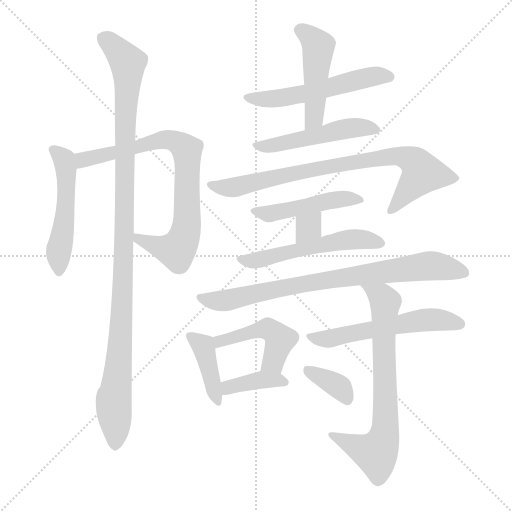
t = 0.00 s
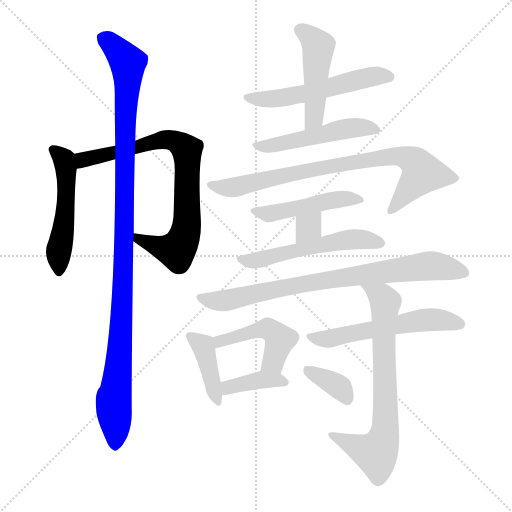
t = 2.42 s
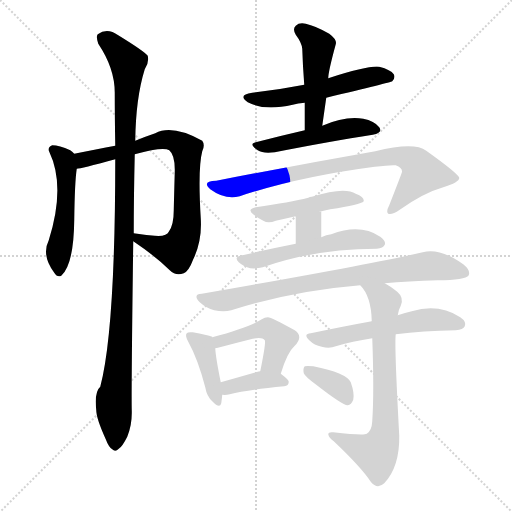
t = 4.85 s
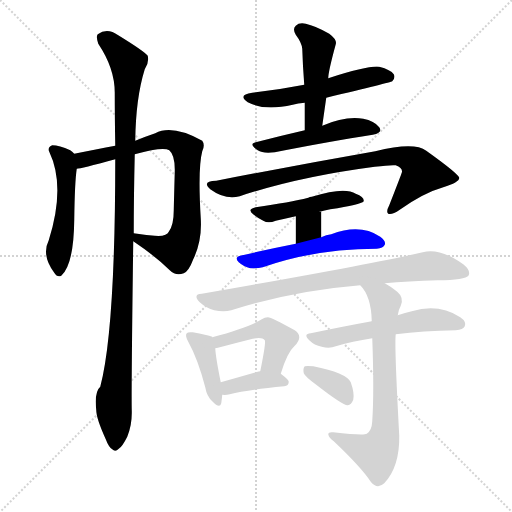
t = 7.27 s
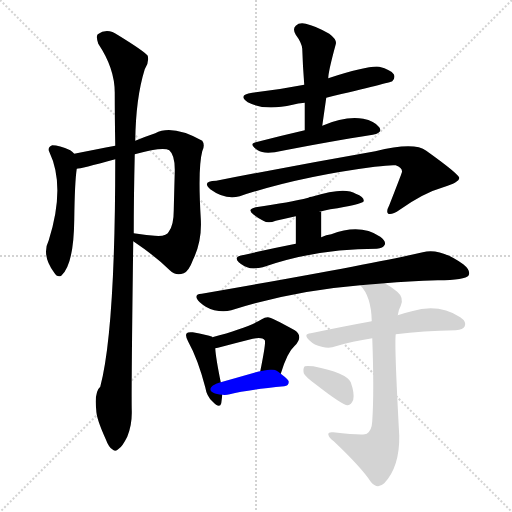
t = 9.70 s
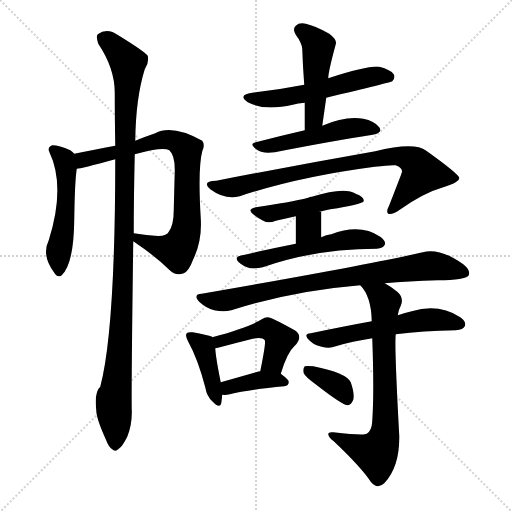
t = 12.12 s

The animated SVG that drew these frames (rendered in a browser with its animation timeline set to each time). Animation: 17 CSS @keyframes rules; one cycle of 12.12 s.

<svg version="1.1" viewBox="0 0 1024 1024" xmlns="http://www.w3.org/2000/svg">
  <g stroke="lightgray" stroke-dasharray="1,1" stroke-width="1" transform="scale(4, 4)">
    <line x1="0" y1="0" x2="256" y2="256"></line>
    <line x1="256" y1="0" x2="0" y2="256"></line>
    <line x1="128" y1="0" x2="128" y2="256"></line>
    <line x1="0" y1="128" x2="256" y2="128"></line>
  </g>
<g transform="scale(1, -1) translate(0, -900)">
   <style type="text/css">
    @keyframes keyframes0 {
      from {
       stroke: blue;
       stroke-dashoffset: 507;
       stroke-width: 128;
       }
       62% {
       animation-timing-function: step-end;
       stroke: blue;
       stroke-dashoffset: 0;
       stroke-width: 128;
       }
       to {
       stroke: black;
       stroke-width: 1024;
       }
       }
       #make-me-a-hanzi-animation-0 {
         animation: keyframes0 0.662598s both;
         animation-delay: 0.000000s;
         animation-timing-function: linear;
       }
    @keyframes keyframes1 {
      from {
       stroke: blue;
       stroke-dashoffset: 785;
       stroke-width: 128;
       }
       72% {
       animation-timing-function: step-end;
       stroke: blue;
       stroke-dashoffset: 0;
       stroke-width: 128;
       }
       to {
       stroke: black;
       stroke-width: 1024;
       }
       }
       #make-me-a-hanzi-animation-1 {
         animation: keyframes1 0.888835s both;
         animation-delay: 0.662598s;
         animation-timing-function: linear;
       }
    @keyframes keyframes2 {
      from {
       stroke: blue;
       stroke-dashoffset: 1088;
       stroke-width: 128;
       }
       78% {
       animation-timing-function: step-end;
       stroke: blue;
       stroke-dashoffset: 0;
       stroke-width: 128;
       }
       to {
       stroke: black;
       stroke-width: 1024;
       }
       }
       #make-me-a-hanzi-animation-2 {
         animation: keyframes2 1.135417s both;
         animation-delay: 1.551432s;
         animation-timing-function: linear;
       }
    @keyframes keyframes3 {
      from {
       stroke: blue;
       stroke-dashoffset: 545;
       stroke-width: 128;
       }
       64% {
       animation-timing-function: step-end;
       stroke: blue;
       stroke-dashoffset: 0;
       stroke-width: 128;
       }
       to {
       stroke: black;
       stroke-width: 1024;
       }
       }
       #make-me-a-hanzi-animation-3 {
         animation: keyframes3 0.693522s both;
         animation-delay: 2.686849s;
         animation-timing-function: linear;
       }
    @keyframes keyframes4 {
      from {
       stroke: blue;
       stroke-dashoffset: 470;
       stroke-width: 128;
       }
       60% {
       animation-timing-function: step-end;
       stroke: blue;
       stroke-dashoffset: 0;
       stroke-width: 128;
       }
       to {
       stroke: black;
       stroke-width: 1024;
       }
       }
       #make-me-a-hanzi-animation-4 {
         animation: keyframes4 0.632487s both;
         animation-delay: 3.380371s;
         animation-timing-function: linear;
       }
    @keyframes keyframes5 {
      from {
       stroke: blue;
       stroke-dashoffset: 498;
       stroke-width: 128;
       }
       62% {
       animation-timing-function: step-end;
       stroke: blue;
       stroke-dashoffset: 0;
       stroke-width: 128;
       }
       to {
       stroke: black;
       stroke-width: 1024;
       }
       }
       #make-me-a-hanzi-animation-5 {
         animation: keyframes5 0.655273s both;
         animation-delay: 4.012858s;
         animation-timing-function: linear;
       }
    @keyframes keyframes6 {
      from {
       stroke: blue;
       stroke-dashoffset: 798;
       stroke-width: 128;
       }
       72% {
       animation-timing-function: step-end;
       stroke: blue;
       stroke-dashoffset: 0;
       stroke-width: 128;
       }
       to {
       stroke: black;
       stroke-width: 1024;
       }
       }
       #make-me-a-hanzi-animation-6 {
         animation: keyframes6 0.899414s both;
         animation-delay: 4.668132s;
         animation-timing-function: linear;
       }
    @keyframes keyframes7 {
      from {
       stroke: blue;
       stroke-dashoffset: 463;
       stroke-width: 128;
       }
       60% {
       animation-timing-function: step-end;
       stroke: blue;
       stroke-dashoffset: 0;
       stroke-width: 128;
       }
       to {
       stroke: black;
       stroke-width: 1024;
       }
       }
       #make-me-a-hanzi-animation-7 {
         animation: keyframes7 0.626790s both;
         animation-delay: 5.567546s;
         animation-timing-function: linear;
       }
    @keyframes keyframes8 {
      from {
       stroke: blue;
       stroke-dashoffset: 324;
       stroke-width: 128;
       }
       51% {
       animation-timing-function: step-end;
       stroke: blue;
       stroke-dashoffset: 0;
       stroke-width: 128;
       }
       to {
       stroke: black;
       stroke-width: 1024;
       }
       }
       #make-me-a-hanzi-animation-8 {
         animation: keyframes8 0.513672s both;
         animation-delay: 6.194336s;
         animation-timing-function: linear;
       }
    @keyframes keyframes9 {
      from {
       stroke: blue;
       stroke-dashoffset: 534;
       stroke-width: 128;
       }
       63% {
       animation-timing-function: step-end;
       stroke: blue;
       stroke-dashoffset: 0;
       stroke-width: 128;
       }
       to {
       stroke: black;
       stroke-width: 1024;
       }
       }
       #make-me-a-hanzi-animation-9 {
         animation: keyframes9 0.684570s both;
         animation-delay: 6.708008s;
         animation-timing-function: linear;
       }
    @keyframes keyframes10 {
      from {
       stroke: blue;
       stroke-dashoffset: 793;
       stroke-width: 128;
       }
       72% {
       animation-timing-function: step-end;
       stroke: blue;
       stroke-dashoffset: 0;
       stroke-width: 128;
       }
       to {
       stroke: black;
       stroke-width: 1024;
       }
       }
       #make-me-a-hanzi-animation-10 {
         animation: keyframes10 0.895345s both;
         animation-delay: 7.392578s;
         animation-timing-function: linear;
       }
    @keyframes keyframes11 {
      from {
       stroke: blue;
       stroke-dashoffset: 402;
       stroke-width: 128;
       }
       57% {
       animation-timing-function: step-end;
       stroke: blue;
       stroke-dashoffset: 0;
       stroke-width: 128;
       }
       to {
       stroke: black;
       stroke-width: 1024;
       }
       }
       #make-me-a-hanzi-animation-11 {
         animation: keyframes11 0.577148s both;
         animation-delay: 8.287923s;
         animation-timing-function: linear;
       }
    @keyframes keyframes12 {
      from {
       stroke: blue;
       stroke-dashoffset: 462;
       stroke-width: 128;
       }
       60% {
       animation-timing-function: step-end;
       stroke: blue;
       stroke-dashoffset: 0;
       stroke-width: 128;
       }
       to {
       stroke: black;
       stroke-width: 1024;
       }
       }
       #make-me-a-hanzi-animation-12 {
         animation: keyframes12 0.625977s both;
         animation-delay: 8.865072s;
         animation-timing-function: linear;
       }
    @keyframes keyframes13 {
      from {
       stroke: blue;
       stroke-dashoffset: 380;
       stroke-width: 128;
       }
       55% {
       animation-timing-function: step-end;
       stroke: blue;
       stroke-dashoffset: 0;
       stroke-width: 128;
       }
       to {
       stroke: black;
       stroke-width: 1024;
       }
       }
       #make-me-a-hanzi-animation-13 {
         animation: keyframes13 0.559245s both;
         animation-delay: 9.491048s;
         animation-timing-function: linear;
       }
    @keyframes keyframes14 {
      from {
       stroke: blue;
       stroke-dashoffset: 550;
       stroke-width: 128;
       }
       64% {
       animation-timing-function: step-end;
       stroke: blue;
       stroke-dashoffset: 0;
       stroke-width: 128;
       }
       to {
       stroke: black;
       stroke-width: 1024;
       }
       }
       #make-me-a-hanzi-animation-14 {
         animation: keyframes14 0.697591s both;
         animation-delay: 10.050293s;
         animation-timing-function: linear;
       }
    @keyframes keyframes15 {
      from {
       stroke: blue;
       stroke-dashoffset: 713;
       stroke-width: 128;
       }
       70% {
       animation-timing-function: step-end;
       stroke: blue;
       stroke-dashoffset: 0;
       stroke-width: 128;
       }
       to {
       stroke: black;
       stroke-width: 1024;
       }
       }
       #make-me-a-hanzi-animation-15 {
         animation: keyframes15 0.830241s both;
         animation-delay: 10.747884s;
         animation-timing-function: linear;
       }
    @keyframes keyframes16 {
      from {
       stroke: blue;
       stroke-dashoffset: 360;
       stroke-width: 128;
       }
       54% {
       animation-timing-function: step-end;
       stroke: blue;
       stroke-dashoffset: 0;
       stroke-width: 128;
       }
       to {
       stroke: black;
       stroke-width: 1024;
       }
       }
       #make-me-a-hanzi-animation-16 {
         animation: keyframes16 0.542969s both;
         animation-delay: 11.578125s;
         animation-timing-function: linear;
       }
</style>
<path d="M 148.5 592.5 Q 145.5 596.5 140.5 599.5 Q 118.5 609.5 104.5 609.5 Q 94.5 605.5 98.5 596.5 Q 131.5 527.5 97.5 419.5 Q 82.5 389.5 108.5 354.5 Q 114.5 344.5 122.5 348.5 Q 147.5 370.5 148.5 460.5 Q 149.5 536.5 153.5 562.5 C 156.5 585.5 156.5 585.5 148.5 592.5 Z" fill="lightgray"></path> 
<path d="M 266.5 417.5 Q 312.5 386.5 339.5 359.5 Q 351.5 347.5 367.5 353.5 Q 377.5 357.5 386.5 381.5 Q 404.5 418.5 401.5 463.5 Q 395.5 563.5 404.5 597.5 Q 410.5 610.5 404.5 618.5 Q 344.5 651.5 310.5 633.5 Q 292.5 627.5 270.5 618.5 L 230.5 608.5 Q 193.5 601.5 148.5 592.5 C 119.5 586.5 124.5 556.5 153.5 562.5 Q 160.5 562.5 230.5 581.5 L 269.5 591.5 Q 326.5 607.5 338.5 599.5 Q 350.5 589.5 349.5 555.5 Q 348.5 521.5 347.5 479.5 Q 347.5 449.5 337.5 436.5 Q 333.5 426.5 309.5 428.5 Q 293.5 429.5 274.5 432.5 Q 270.5 433.5 267.5 433.5 C 237.5 437.5 241.5 434.5 266.5 417.5 Z" fill="lightgray"></path> 
<path d="M 230.5 581.5 Q 230.5 239.5 200.5 126.5 Q 188.5 116.5 192.5 79.5 Q 192.5 63.5 211.5 21.5 Q 217.5 5.5 224.5 1.5 Q 230.5 -4.5 237.5 2.5 Q 244.5 6.5 254.5 26.5 Q 264.5 50.5 263.5 79.5 Q 262.5 119.5 266.5 417.5 L 267.5 433.5 Q 267.5 506.5 269.5 591.5 L 270.5 618.5 Q 271.5 703.5 289.5 761.5 Q 298.5 774.5 295.5 788.5 Q 288.5 797.5 236.5 829.5 Q 214.5 845.5 195.5 831.5 Q 191.5 827.5 196.5 812.5 Q 229.5 763.5 229.5 714.5 Q 229.5 665.5 230.5 608.5 L 230.5 581.5 Z" fill="lightgray"></path> 
<path d="M 652.5 704.5 Q 781.5 735.5 784.5 737.5 Q 791.5 744.5 787.5 751.5 Q 781.5 760.5 758.5 766.5 Q 737.5 769.5 656.5 743.5 L 608.5 730.5 Q 557.5 720.5 504.5 714.5 Q 474.5 710.5 495.5 695.5 Q 528.5 677.5 585.5 690.5 Q 595.5 693.5 609.5 694.5 L 652.5 704.5 Z" fill="lightgray"></path> 
<path d="M 644.5 648.5 L 652.5 704.5 L 656.5 743.5 Q 656.5 756.5 671.5 811.5 Q 674.5 820.5 658.5 832.5 Q 630.5 848.5 611.5 852.5 Q 598.5 855.5 591.5 848.5 Q 584.5 842.5 591.5 830.5 Q 603.5 814.5 604.5 802.5 Q 605.5 768.5 608.5 730.5 L 609.5 694.5 Q 609.5 669.5 609.5 639.5 C 609.5 609.5 640.5 618.5 644.5 648.5 Z" fill="lightgray"></path> 
<path d="M 609.5 639.5 Q 557.5 627.5 511.5 615.5 Q 496.5 612.5 515.5 599.5 Q 525.5 592.5 549.5 595.5 Q 661.5 617.5 745.5 630.5 Q 766.5 634.5 758.5 645.5 Q 748.5 658.5 726.5 662.5 Q 690.5 668.5 644.5 648.5 L 609.5 639.5 Z" fill="lightgray"></path> 
<path d="M 479.5 507.5 Q 596.5 546.5 749.5 566.5 Q 780.5 570.5 791.5 569.5 Q 806.5 563.5 803.5 554.5 Q 803.5 553.5 778.5 489.5 Q 771.5 476.5 776.5 472.5 Q 783.5 469.5 799.5 480.5 Q 847.5 514.5 886.5 525.5 Q 919.5 535.5 918.5 544.5 Q 915.5 553.5 852.5 598.5 Q 828.5 616.5 750.5 597.5 Q 591.5 569.5 432.5 538.5 Q 402.5 537.5 420.5 521.5 Q 450.5 499.5 479.5 507.5 Z" fill="lightgray"></path> 
<path d="M 639.5 476.5 Q 648.5 479.5 660.5 481.5 Q 721.5 490.5 727.5 497.5 Q 728.5 506.5 711.5 512.5 Q 689.5 527.5 623.5 506.5 Q 619.5 506.5 616.5 504.5 Q 580.5 495.5 511.5 485.5 Q 492.5 481.5 507.5 470.5 Q 516.5 463.5 526.5 458.5 Q 536.5 452.5 551.5 458.5 Q 569.5 462.5 591.5 467.5 L 639.5 476.5 Z" fill="lightgray"></path> 
<path d="M 642.5 425.5 L 642.5 476.5 L 639.5 476.5 C 609.5 477.5 591.5 477.5 591.5 467.5 L 591.5 412.5 C 591.5 382.5 642.5 395.5 642.5 425.5 Z" fill="lightgray"></path> 
<path d="M 591.5 412.5 Q 540.5 402.5 480.5 388.5 Q 467.5 385.5 477.5 375.5 Q 487.5 366.5 500.5 363.5 Q 515.5 362.5 525.5 365.5 Q 631.5 402.5 753.5 402.5 Q 766.5 403.5 769.5 410.5 Q 772.5 417.5 760.5 426.5 Q 720.5 453.5 662.5 431.5 Q 652.5 430.5 642.5 425.5 L 591.5 412.5 Z" fill="lightgray"></path> 
<path d="M 769.5 333.5 Q 815.5 337.5 875.5 339.5 Q 930.5 339.5 937.5 349.5 Q 941.5 359.5 926.5 371.5 Q 880.5 404.5 845.5 395.5 Q 743.5 371.5 403.5 312.5 Q 384.5 311.5 399.5 295.5 Q 412.5 283.5 428.5 279.5 Q 447.5 275.5 462.5 279.5 Q 585.5 318.5 720.5 329.5 L 769.5 333.5 Z" fill="lightgray"></path> 
<path d="M 424.5 225.5 L 424.5 226.5 Q 414.5 230.5 385.5 235.5 Q 375.5 236.5 373.5 233.5 Q 369.5 229.5 376.5 216.5 Q 395.5 182.5 410.5 125.5 Q 413.5 107.5 424.5 97.5 Q 439.5 81.5 442.5 93.5 Q 443.5 100.5 444.5 110.5 L 441.5 135.5 Q 431.5 184.5 430.5 203.5 L 424.5 225.5 Z" fill="lightgray"></path> 
<path d="M 561.5 152.5 Q 574.5 195.5 589.5 208.5 Q 607.5 227.5 589.5 239.5 Q 540.5 266.5 535.5 265.5 Q 529.5 265.5 523.5 261.5 Q 498.5 245.5 424.5 225.5 C 395.5 217.5 401.5 196.5 430.5 203.5 Q 434.5 204.5 443.5 206.5 Q 477.5 215.5 505.5 222.5 Q 524.5 226.5 529.5 219.5 Q 532.5 216.5 520.5 157.5 C 514.5 128.5 552.5 123.5 561.5 152.5 Z" fill="lightgray"></path> 
<path d="M 444.5 110.5 Q 451.5 109.5 459.5 111.5 Q 493.5 120.5 568.5 127.5 Q 577.5 128.5 577.5 136.5 Q 577.5 140.5 561.5 152.5 C 548.5 162.5 548.5 162.5 520.5 157.5 Q 516.5 157.5 515.5 156.5 Q 473.5 144.5 441.5 135.5 C 412.5 127.5 414.5 112.5 444.5 110.5 Z" fill="lightgray"></path> 
<path d="M 791.5 231.5 Q 845.5 238.5 911.5 239.5 Q 926.5 240.5 929.5 247.5 Q 933.5 256.5 920.5 265.5 Q 877.5 293.5 823.5 277.5 Q 810.5 274.5 795.5 269.5 L 743.5 257.5 Q 688.5 247.5 621.5 233.5 Q 605.5 232.5 618.5 219.5 Q 628.5 209.5 643.5 206.5 Q 659.5 202.5 671.5 207.5 Q 704.5 217.5 744.5 223.5 L 791.5 231.5 Z" fill="lightgray"></path> 
<path d="M 744.5 223.5 Q 748.5 117.5 744.5 57.5 Q 743.5 38.5 733.5 32.5 Q 727.5 28.5 666.5 35.5 Q 656.5 36.5 656.5 31.5 Q 657.5 24.5 667.5 17.5 Q 722.5 -34.5 741.5 -63.5 Q 754.5 -79.5 768.5 -66.5 Q 799.5 -33.5 798.5 28.5 Q 788.5 211.5 791.5 231.5 L 795.5 269.5 Q 796.5 279.5 801.5 288.5 Q 808.5 304.5 794.5 316.5 Q 782.5 326.5 769.5 333.5 C 743.5 349.5 702.5 353.5 720.5 329.5 Q 742.5 307.5 743.5 257.5 L 744.5 223.5 Z" fill="lightgray"></path> 
<path d="M 632.5 130.5 Q 686.5 88.5 695.5 89.5 Q 702.5 90.5 706.5 100.5 Q 709.5 112.5 701.5 135.5 Q 692.5 154.5 626.5 167.5 Q 613.5 168.5 609.5 167.5 Q 605.5 163.5 607.5 153.5 Q 610.5 146.5 632.5 130.5 Z" fill="lightgray"></path> 
      <clipPath id="make-me-a-hanzi-clip-0">
      <path d="M 148.5 592.5 Q 145.5 596.5 140.5 599.5 Q 118.5 609.5 104.5 609.5 Q 94.5 605.5 98.5 596.5 Q 131.5 527.5 97.5 419.5 Q 82.5 389.5 108.5 354.5 Q 114.5 344.5 122.5 348.5 Q 147.5 370.5 148.5 460.5 Q 149.5 536.5 153.5 562.5 C 156.5 585.5 156.5 585.5 148.5 592.5 Z" fill="lightgray"></path>
      </clipPath>
      <path clip-path="url(#make-me-a-hanzi-clip-0)" d="M 108.5 599.5 L 128.5 580.5 L 132.5 560.5 L 128.5 450.5 L 116.5 392.5 L 118.5 358.5 " fill="none" id="make-me-a-hanzi-animation-0" stroke-dasharray="379 758" stroke-linecap="round"></path>

      <clipPath id="make-me-a-hanzi-clip-1">
      <path d="M 266.5 417.5 Q 312.5 386.5 339.5 359.5 Q 351.5 347.5 367.5 353.5 Q 377.5 357.5 386.5 381.5 Q 404.5 418.5 401.5 463.5 Q 395.5 563.5 404.5 597.5 Q 410.5 610.5 404.5 618.5 Q 344.5 651.5 310.5 633.5 Q 292.5 627.5 270.5 618.5 L 230.5 608.5 Q 193.5 601.5 148.5 592.5 C 119.5 586.5 124.5 556.5 153.5 562.5 Q 160.5 562.5 230.5 581.5 L 269.5 591.5 Q 326.5 607.5 338.5 599.5 Q 350.5 589.5 349.5 555.5 Q 348.5 521.5 347.5 479.5 Q 347.5 449.5 337.5 436.5 Q 333.5 426.5 309.5 428.5 Q 293.5 429.5 274.5 432.5 Q 270.5 433.5 267.5 433.5 C 237.5 437.5 241.5 434.5 266.5 417.5 Z" fill="lightgray"></path>
      </clipPath>
      <path clip-path="url(#make-me-a-hanzi-clip-1)" d="M 155.5 570.5 L 165.5 580.5 L 277.5 604.5 L 322.5 620.5 L 354.5 616.5 L 374.5 599.5 L 374.5 455.5 L 361.5 411.5 L 352.5 399.5 L 329.5 402.5 L 278.5 420.5 L 270.5 429.5 " fill="none" id="make-me-a-hanzi-animation-1" stroke-dasharray="657 1314" stroke-linecap="round"></path>

      <clipPath id="make-me-a-hanzi-clip-2">
      <path d="M 230.5 581.5 Q 230.5 239.5 200.5 126.5 Q 188.5 116.5 192.5 79.5 Q 192.5 63.5 211.5 21.5 Q 217.5 5.5 224.5 1.5 Q 230.5 -4.5 237.5 2.5 Q 244.5 6.5 254.5 26.5 Q 264.5 50.5 263.5 79.5 Q 262.5 119.5 266.5 417.5 L 267.5 433.5 Q 267.5 506.5 269.5 591.5 L 270.5 618.5 Q 271.5 703.5 289.5 761.5 Q 298.5 774.5 295.5 788.5 Q 288.5 797.5 236.5 829.5 Q 214.5 845.5 195.5 831.5 Q 191.5 827.5 196.5 812.5 Q 229.5 763.5 229.5 714.5 Q 229.5 665.5 230.5 608.5 L 230.5 581.5 Z" fill="lightgray"></path>
      </clipPath>
      <path clip-path="url(#make-me-a-hanzi-clip-2)" d="M 206.5 825.5 L 246.5 786.5 L 256.5 764.5 L 245.5 306.5 L 239.5 192.5 L 226.5 91.5 L 230.5 13.5 " fill="none" id="make-me-a-hanzi-animation-2" stroke-dasharray="960 1920" stroke-linecap="round"></path>

      <clipPath id="make-me-a-hanzi-clip-3">
      <path d="M 652.5 704.5 Q 781.5 735.5 784.5 737.5 Q 791.5 744.5 787.5 751.5 Q 781.5 760.5 758.5 766.5 Q 737.5 769.5 656.5 743.5 L 608.5 730.5 Q 557.5 720.5 504.5 714.5 Q 474.5 710.5 495.5 695.5 Q 528.5 677.5 585.5 690.5 Q 595.5 693.5 609.5 694.5 L 652.5 704.5 Z" fill="lightgray"></path>
      </clipPath>
      <path clip-path="url(#make-me-a-hanzi-clip-3)" d="M 497.5 706.5 L 556.5 702.5 L 662.5 723.5 L 738.5 746.5 L 780.5 745.5 " fill="none" id="make-me-a-hanzi-animation-3" stroke-dasharray="417 834" stroke-linecap="round"></path>

      <clipPath id="make-me-a-hanzi-clip-4">
      <path d="M 644.5 648.5 L 652.5 704.5 L 656.5 743.5 Q 656.5 756.5 671.5 811.5 Q 674.5 820.5 658.5 832.5 Q 630.5 848.5 611.5 852.5 Q 598.5 855.5 591.5 848.5 Q 584.5 842.5 591.5 830.5 Q 603.5 814.5 604.5 802.5 Q 605.5 768.5 608.5 730.5 L 609.5 694.5 Q 609.5 669.5 609.5 639.5 C 609.5 609.5 640.5 618.5 644.5 648.5 Z" fill="lightgray"></path>
      </clipPath>
      <path clip-path="url(#make-me-a-hanzi-clip-4)" d="M 601.5 839.5 L 637.5 807.5 L 629.5 672.5 L 613.5 646.5 " fill="none" id="make-me-a-hanzi-animation-4" stroke-dasharray="342 684" stroke-linecap="round"></path>

      <clipPath id="make-me-a-hanzi-clip-5">
      <path d="M 609.5 639.5 Q 557.5 627.5 511.5 615.5 Q 496.5 612.5 515.5 599.5 Q 525.5 592.5 549.5 595.5 Q 661.5 617.5 745.5 630.5 Q 766.5 634.5 758.5 645.5 Q 748.5 658.5 726.5 662.5 Q 690.5 668.5 644.5 648.5 L 609.5 639.5 Z" fill="lightgray"></path>
      </clipPath>
      <path clip-path="url(#make-me-a-hanzi-clip-5)" d="M 512.5 607.5 L 541.5 607.5 L 685.5 641.5 L 728.5 645.5 L 749.5 640.5 " fill="none" id="make-me-a-hanzi-animation-5" stroke-dasharray="370 740" stroke-linecap="round"></path>

      <clipPath id="make-me-a-hanzi-clip-6">
      <path d="M 479.5 507.5 Q 596.5 546.5 749.5 566.5 Q 780.5 570.5 791.5 569.5 Q 806.5 563.5 803.5 554.5 Q 803.5 553.5 778.5 489.5 Q 771.5 476.5 776.5 472.5 Q 783.5 469.5 799.5 480.5 Q 847.5 514.5 886.5 525.5 Q 919.5 535.5 918.5 544.5 Q 915.5 553.5 852.5 598.5 Q 828.5 616.5 750.5 597.5 Q 591.5 569.5 432.5 538.5 Q 402.5 537.5 420.5 521.5 Q 450.5 499.5 479.5 507.5 Z" fill="lightgray"></path>
      </clipPath>
      <path clip-path="url(#make-me-a-hanzi-clip-6)" d="M 424.5 531.5 L 433.5 525.5 L 469.5 525.5 L 684.5 572.5 L 800.5 587.5 L 825.5 579.5 L 844.5 553.5 L 780.5 477.5 " fill="none" id="make-me-a-hanzi-animation-6" stroke-dasharray="670 1340" stroke-linecap="round"></path>

      <clipPath id="make-me-a-hanzi-clip-7">
      <path d="M 639.5 476.5 Q 648.5 479.5 660.5 481.5 Q 721.5 490.5 727.5 497.5 Q 728.5 506.5 711.5 512.5 Q 689.5 527.5 623.5 506.5 Q 619.5 506.5 616.5 504.5 Q 580.5 495.5 511.5 485.5 Q 492.5 481.5 507.5 470.5 Q 516.5 463.5 526.5 458.5 Q 536.5 452.5 551.5 458.5 Q 569.5 462.5 591.5 467.5 L 639.5 476.5 Z" fill="lightgray"></path>
      </clipPath>
      <path clip-path="url(#make-me-a-hanzi-clip-7)" d="M 518.5 475.5 L 567.5 477.5 L 656.5 499.5 L 722.5 500.5 " fill="none" id="make-me-a-hanzi-animation-7" stroke-dasharray="335 670" stroke-linecap="round"></path>

      <clipPath id="make-me-a-hanzi-clip-8">
      <path d="M 642.5 425.5 L 642.5 476.5 L 639.5 476.5 C 609.5 477.5 591.5 477.5 591.5 467.5 L 591.5 412.5 C 591.5 382.5 642.5 395.5 642.5 425.5 Z" fill="lightgray"></path>
      </clipPath>
      <path clip-path="url(#make-me-a-hanzi-clip-8)" d="M 641.5 470.5 L 596.5 419.5 " fill="none" id="make-me-a-hanzi-animation-8" stroke-dasharray="196 392" stroke-linecap="round"></path>

      <clipPath id="make-me-a-hanzi-clip-9">
      <path d="M 591.5 412.5 Q 540.5 402.5 480.5 388.5 Q 467.5 385.5 477.5 375.5 Q 487.5 366.5 500.5 363.5 Q 515.5 362.5 525.5 365.5 Q 631.5 402.5 753.5 402.5 Q 766.5 403.5 769.5 410.5 Q 772.5 417.5 760.5 426.5 Q 720.5 453.5 662.5 431.5 Q 652.5 430.5 642.5 425.5 L 591.5 412.5 Z" fill="lightgray"></path>
      </clipPath>
      <path clip-path="url(#make-me-a-hanzi-clip-9)" d="M 488.5 379.5 L 527.5 382.5 L 690.5 420.5 L 736.5 420.5 L 761.5 413.5 " fill="none" id="make-me-a-hanzi-animation-9" stroke-dasharray="406 812" stroke-linecap="round"></path>

      <clipPath id="make-me-a-hanzi-clip-10">
      <path d="M 769.5 333.5 Q 815.5 337.5 875.5 339.5 Q 930.5 339.5 937.5 349.5 Q 941.5 359.5 926.5 371.5 Q 880.5 404.5 845.5 395.5 Q 743.5 371.5 403.5 312.5 Q 384.5 311.5 399.5 295.5 Q 412.5 283.5 428.5 279.5 Q 447.5 275.5 462.5 279.5 Q 585.5 318.5 720.5 329.5 L 769.5 333.5 Z" fill="lightgray"></path>
      </clipPath>
      <path clip-path="url(#make-me-a-hanzi-clip-10)" d="M 400.5 304.5 L 446.5 298.5 L 638.5 338.5 L 855.5 368.5 L 929.5 354.5 " fill="none" id="make-me-a-hanzi-animation-10" stroke-dasharray="665 1330" stroke-linecap="round"></path>

      <clipPath id="make-me-a-hanzi-clip-11">
      <path d="M 424.5 225.5 L 424.5 226.5 Q 414.5 230.5 385.5 235.5 Q 375.5 236.5 373.5 233.5 Q 369.5 229.5 376.5 216.5 Q 395.5 182.5 410.5 125.5 Q 413.5 107.5 424.5 97.5 Q 439.5 81.5 442.5 93.5 Q 443.5 100.5 444.5 110.5 L 441.5 135.5 Q 431.5 184.5 430.5 203.5 L 424.5 225.5 Z" fill="lightgray"></path>
      </clipPath>
      <path clip-path="url(#make-me-a-hanzi-clip-11)" d="M 380.5 228.5 L 408.5 203.5 L 433.5 97.5 " fill="none" id="make-me-a-hanzi-animation-11" stroke-dasharray="274 548" stroke-linecap="round"></path>

      <clipPath id="make-me-a-hanzi-clip-12">
      <path d="M 561.5 152.5 Q 574.5 195.5 589.5 208.5 Q 607.5 227.5 589.5 239.5 Q 540.5 266.5 535.5 265.5 Q 529.5 265.5 523.5 261.5 Q 498.5 245.5 424.5 225.5 C 395.5 217.5 401.5 196.5 430.5 203.5 Q 434.5 204.5 443.5 206.5 Q 477.5 215.5 505.5 222.5 Q 524.5 226.5 529.5 219.5 Q 532.5 216.5 520.5 157.5 C 514.5 128.5 552.5 123.5 561.5 152.5 Z" fill="lightgray"></path>
      </clipPath>
      <path clip-path="url(#make-me-a-hanzi-clip-12)" d="M 435.5 210.5 L 439.5 219.5 L 537.5 241.5 L 559.5 220.5 L 546.5 176.5 L 528.5 169.5 " fill="none" id="make-me-a-hanzi-animation-12" stroke-dasharray="334 668" stroke-linecap="round"></path>

      <clipPath id="make-me-a-hanzi-clip-13">
      <path d="M 444.5 110.5 Q 451.5 109.5 459.5 111.5 Q 493.5 120.5 568.5 127.5 Q 577.5 128.5 577.5 136.5 Q 577.5 140.5 561.5 152.5 C 548.5 162.5 548.5 162.5 520.5 157.5 Q 516.5 157.5 515.5 156.5 Q 473.5 144.5 441.5 135.5 C 412.5 127.5 414.5 112.5 444.5 110.5 Z" fill="lightgray"></path>
      </clipPath>
      <path clip-path="url(#make-me-a-hanzi-clip-13)" d="M 451.5 117.5 L 456.5 125.5 L 511.5 139.5 L 569.5 135.5 " fill="none" id="make-me-a-hanzi-animation-13" stroke-dasharray="252 504" stroke-linecap="round"></path>

      <clipPath id="make-me-a-hanzi-clip-14">
      <path d="M 791.5 231.5 Q 845.5 238.5 911.5 239.5 Q 926.5 240.5 929.5 247.5 Q 933.5 256.5 920.5 265.5 Q 877.5 293.5 823.5 277.5 Q 810.5 274.5 795.5 269.5 L 743.5 257.5 Q 688.5 247.5 621.5 233.5 Q 605.5 232.5 618.5 219.5 Q 628.5 209.5 643.5 206.5 Q 659.5 202.5 671.5 207.5 Q 704.5 217.5 744.5 223.5 L 791.5 231.5 Z" fill="lightgray"></path>
      </clipPath>
      <path clip-path="url(#make-me-a-hanzi-clip-14)" d="M 630.5 224.5 L 661.5 223.5 L 848.5 260.5 L 920.5 251.5 " fill="none" id="make-me-a-hanzi-animation-14" stroke-dasharray="422 844" stroke-linecap="round"></path>

      <clipPath id="make-me-a-hanzi-clip-15">
      <path d="M 744.5 223.5 Q 748.5 117.5 744.5 57.5 Q 743.5 38.5 733.5 32.5 Q 727.5 28.5 666.5 35.5 Q 656.5 36.5 656.5 31.5 Q 657.5 24.5 667.5 17.5 Q 722.5 -34.5 741.5 -63.5 Q 754.5 -79.5 768.5 -66.5 Q 799.5 -33.5 798.5 28.5 Q 788.5 211.5 791.5 231.5 L 795.5 269.5 Q 796.5 279.5 801.5 288.5 Q 808.5 304.5 794.5 316.5 Q 782.5 326.5 769.5 333.5 C 743.5 349.5 702.5 353.5 720.5 329.5 Q 742.5 307.5 743.5 257.5 L 744.5 223.5 Z" fill="lightgray"></path>
      </clipPath>
      <path clip-path="url(#make-me-a-hanzi-clip-15)" d="M 726.5 326.5 L 752.5 314.5 L 770.5 295.5 L 766.5 214.5 L 771.5 40.5 L 751.5 -6.5 L 662.5 30.5 " fill="none" id="make-me-a-hanzi-animation-15" stroke-dasharray="585 1170" stroke-linecap="round"></path>

      <clipPath id="make-me-a-hanzi-clip-16">
      <path d="M 632.5 130.5 Q 686.5 88.5 695.5 89.5 Q 702.5 90.5 706.5 100.5 Q 709.5 112.5 701.5 135.5 Q 692.5 154.5 626.5 167.5 Q 613.5 168.5 609.5 167.5 Q 605.5 163.5 607.5 153.5 Q 610.5 146.5 632.5 130.5 Z" fill="lightgray"></path>
      </clipPath>
      <path clip-path="url(#make-me-a-hanzi-clip-16)" d="M 613.5 159.5 L 678.5 125.5 L 695.5 100.5 " fill="none" id="make-me-a-hanzi-animation-16" stroke-dasharray="232 464" stroke-linecap="round"></path>

</g>
</svg>
